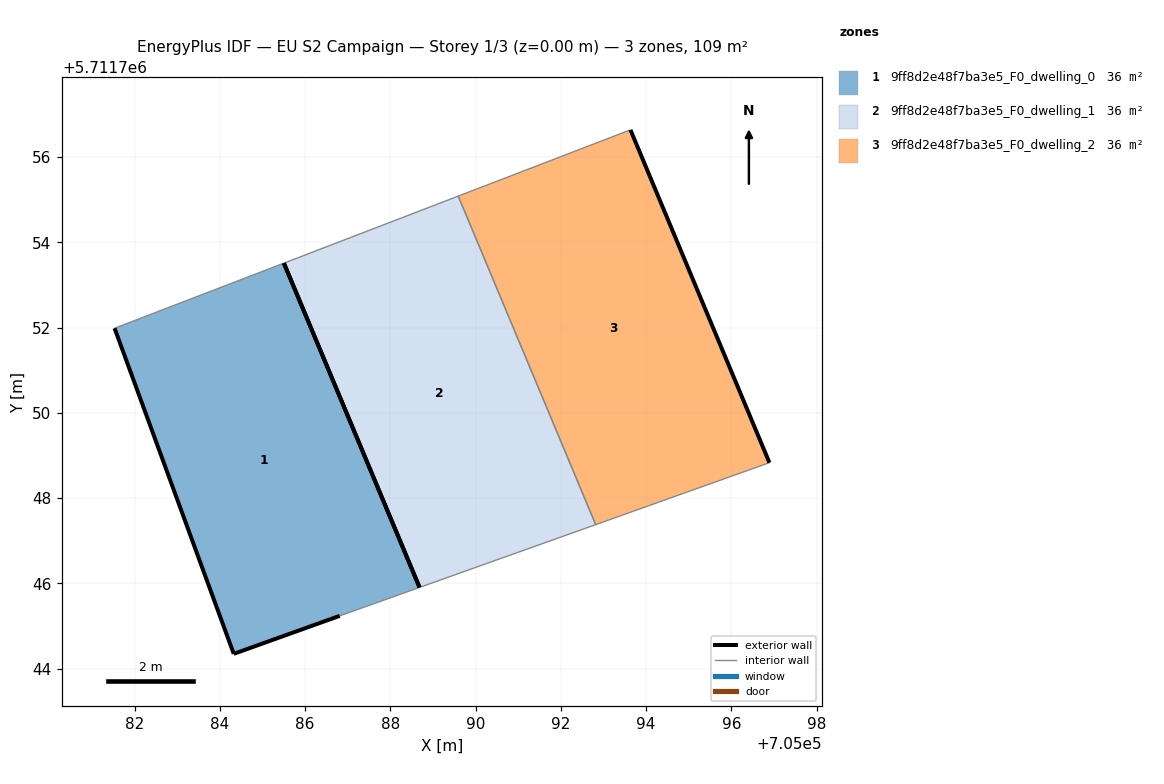
=== STOREY PLAN SPEC (per zone: floor XY polygon, exterior-wall plan segments, windows/doors) ===
zone 1: 9ff8d2e48f7ba3e5_F0_dwelling_0  (36.4 m²)
  floor: (705088.69, 5711745.90) (705085.50, 5711753.51) (705081.53, 5711751.98) (705084.33, 5711744.34) (705086.81, 5711745.24)
  exterior wall: (705086.81, 5711745.24) – (705084.33, 5711744.34)  [2.6 m]
  exterior wall: (705084.33, 5711744.34) – (705081.53, 5711751.98)  [8.1 m]
  exterior wall: (705085.50, 5711753.51) – (705088.69, 5711745.90)  [8.2 m]
  interior walls: 2
zone 2: 9ff8d2e48f7ba3e5_F0_dwelling_1  (36.4 m²)
  floor: (705092.82, 5711747.38) (705089.59, 5711755.08) (705085.50, 5711753.51) (705088.69, 5711745.90)
  exterior wall: (705088.69, 5711745.90) – (705085.50, 5711753.51)  [8.2 m]
  interior walls: 3
zone 3: 9ff8d2e48f7ba3e5_F0_dwelling_2  (36.4 m²)
  floor: (705096.89, 5711748.83) (705093.63, 5711756.64) (705089.59, 5711755.08) (705092.82, 5711747.38)
  exterior wall: (705093.63, 5711756.64) – (705096.89, 5711748.83)  [8.5 m]
  interior walls: 3

=== DERIVED (storey summary) ===
Building: EU S2 Campaign
Storey: 1 of 3  (floor level z = 0.00 m)
Storey gross floor area: 109.1 m²
Zones on this storey: 3
  - 9ff8d2e48f7ba3e5_F0_dwelling_0: floor 36.4 m²; exterior wall 19.0 m (57.1 m²); WWR 0.0%
  - 9ff8d2e48f7ba3e5_F0_dwelling_1: floor 36.4 m²; exterior wall 8.2 m (24.7 m²); WWR 0.0%
  - 9ff8d2e48f7ba3e5_F0_dwelling_2: floor 36.4 m²; exterior wall 8.5 m (25.4 m²); WWR 0.0%
Zone adjacency (shared interzone walls):
  - 9ff8d2e48f7ba3e5_F0_dwelling_1 ↔ 9ff8d2e48f7ba3e5_F0_dwelling_2